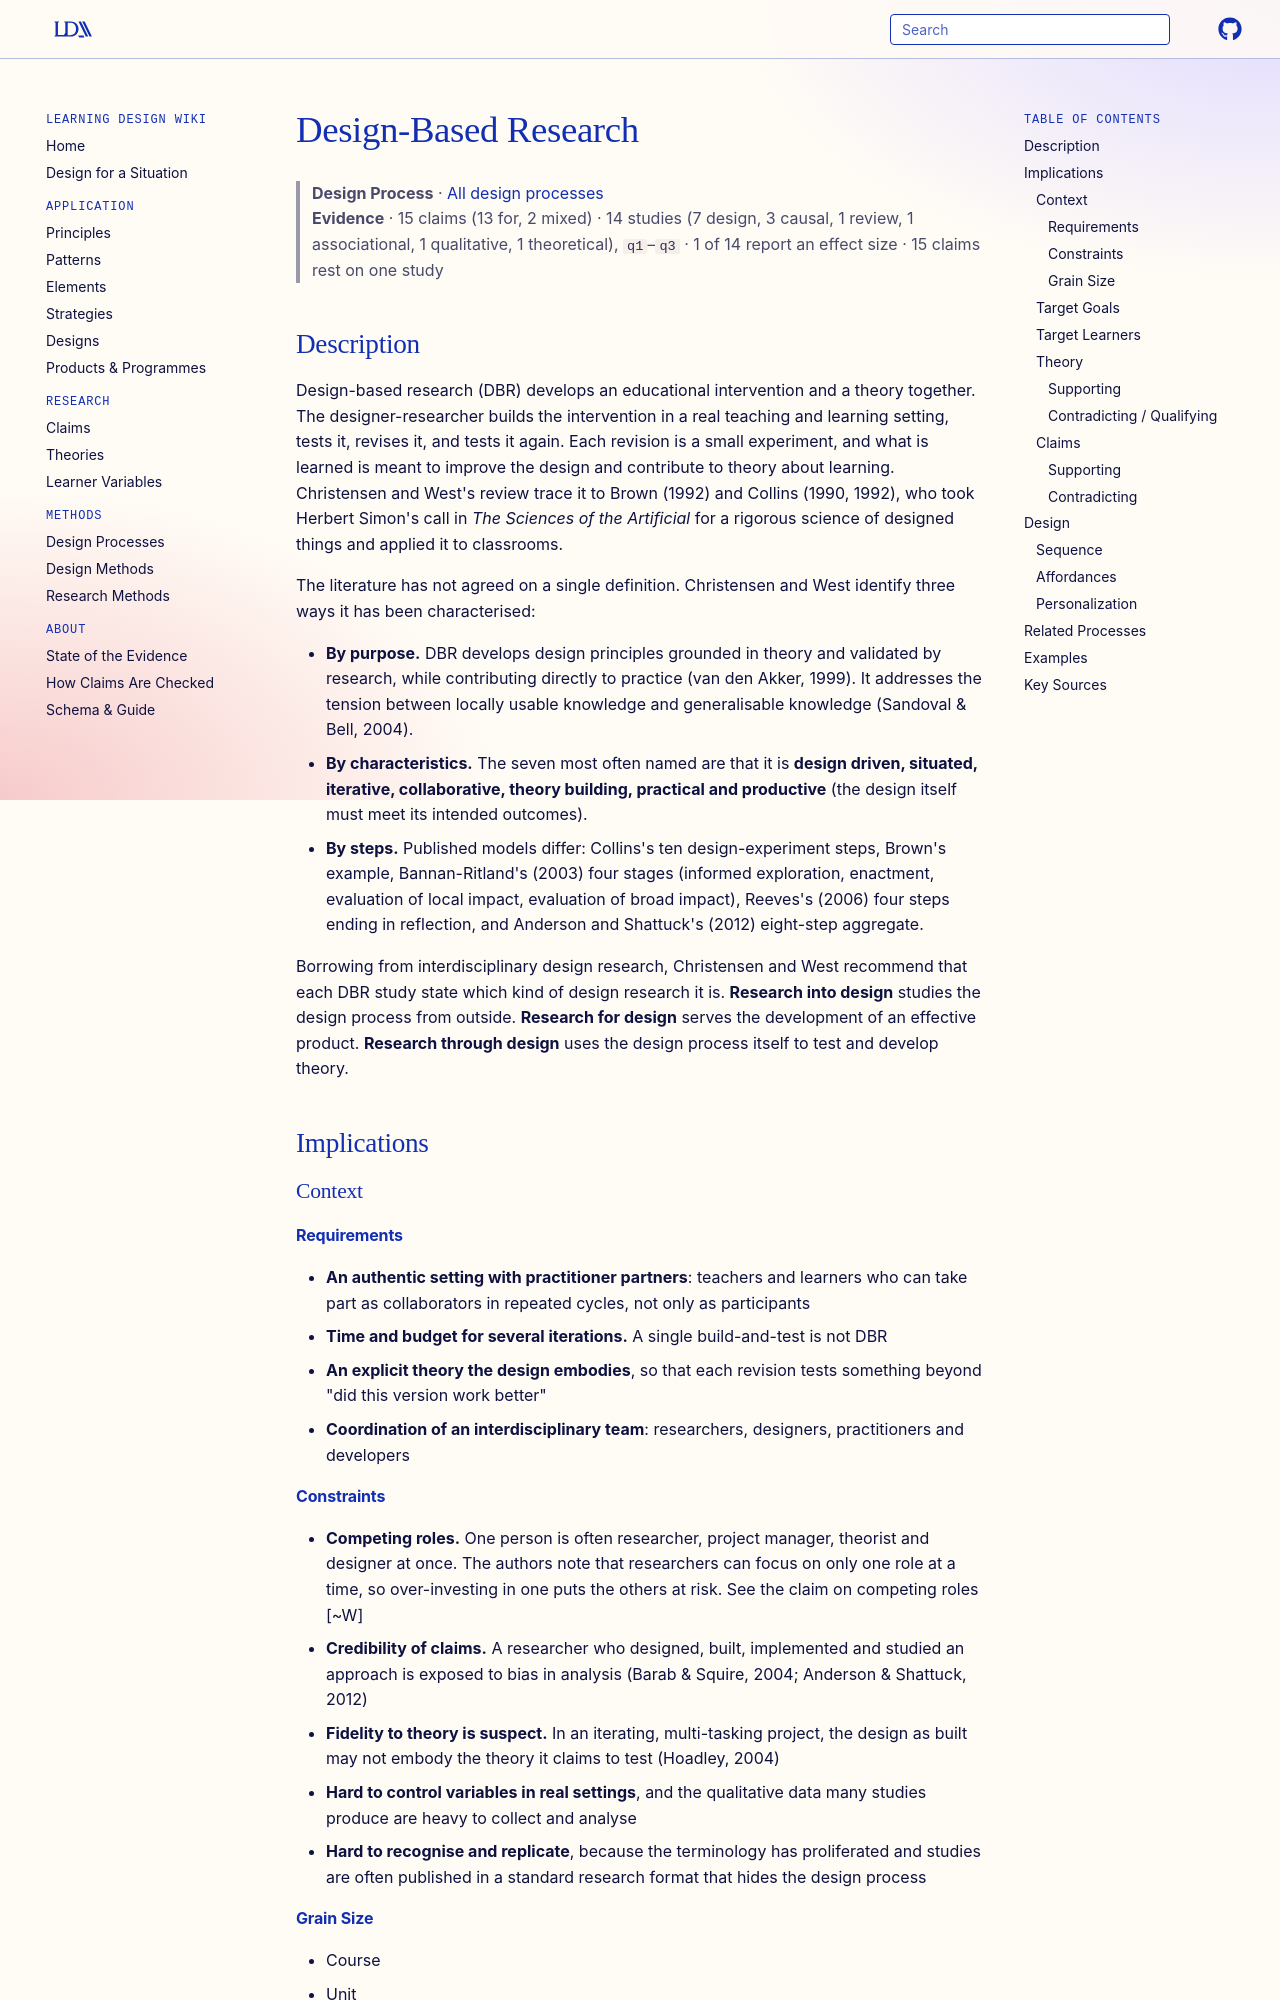

repository: Learning-Design-Alliance/learning-wiki · page: processes/design-based-research/index.html · generator: mkdocs

---
type: process
id: design-based-research
moved_from: [research-method/design-based-research, research-method/design-based-research-dbr]
title: Design-Based Research
description: A design process run as research. An intervention is designed and revised over repeated cycles in a real learning setting, in collaboration with practitioners, so that each cycle both improves the design and builds or tests theory about learning.
status: review
generated:
  by: claude/unspecified
  at: 2026-09-24
author: Ann Brown and Allan Collins lineage, after Herbert Simon's design science
grain_size: course
---

# Design-Based Research

> **Design Process** · [All design processes](index.md)
> **Evidence** · 15 claims (13 for, 2 mixed) · 14 studies (7 design, 3 causal, 1 review, 1 associational, 1 qualitative, 1 theoretical), `q1`–`q3` · 1 of 14 report an effect size · 15 claims rest on one study

## Description
Design-based research (DBR) develops an educational intervention and a theory together. The designer-researcher builds the intervention in a real teaching and learning setting, tests it, revises it, and tests it again. Each revision is a small experiment, and what is learned is meant to improve the design and contribute to theory about learning. Christensen and West's review trace it to Brown (1992) and Collins (1990, 1992), who took Herbert Simon's call in *The Sciences of the Artificial* for a rigorous science of designed things and applied it to classrooms.

The literature has not agreed on a single definition. Christensen and West identify three ways it has been characterised:

- **By purpose.** DBR develops design principles grounded in theory and validated by research, while contributing directly to practice (van den Akker, 1999). It addresses the tension between locally usable knowledge and generalisable knowledge (Sandoval & Bell, 2004).
- **By characteristics.** The seven most often named are that it is **design driven, situated, iterative, collaborative, theory building, practical and productive** (the design itself must meet its intended outcomes).
- **By steps.** Published models differ: Collins's ten design-experiment steps, Brown's example, Bannan-Ritland's (2003) four stages (informed exploration, enactment, evaluation of local impact, evaluation of broad impact), Reeves's (2006) four steps ending in reflection, and Anderson and Shattuck's (2012) eight-step aggregate.

Borrowing from interdisciplinary design research, Christensen and West recommend that each DBR study state which kind of design research it is. **Research into design** studies the design process from outside. **Research for design** serves the development of an effective product. **Research through design** uses the design process itself to test and develop theory.

## Implications

### Context
#### Requirements
- **An authentic setting with practitioner partners**: teachers and learners who can take part as collaborators in repeated cycles, not only as participants
- **Time and budget for several iterations.** A single build-and-test is not DBR
- **An explicit theory the design embodies**, so that each revision tests something beyond "did this version work better"
- **Coordination of an interdisciplinary team**: researchers, designers, practitioners and developers

#### Constraints
- **Competing roles.** One person is often researcher, project manager, theorist and designer at once. The authors note that researchers can focus on only one role at a time, so over-investing in one puts the others at risk. See the claim on competing roles [~W]
- **Credibility of claims.** A researcher who designed, built, implemented and studied an approach is exposed to bias in analysis (Barab & Squire, 2004; Anderson & Shattuck, 2012)
- **Fidelity to theory is suspect.** In an iterating, multi-tasking project, the design as built may not embody the theory it claims to test (Hoadley, 2004)
- **Hard to control variables in real settings**, and the qualitative data many studies produce are heavy to collect and analyse
- **Hard to recognise and replicate**, because the terminology has proliferated and studies are often published in a standard research format that hides the design process

#### Grain Size
- Course
- Unit
- Programme (a multi-year intervention in a district or network of schools)

### Target Goals
- An intervention that works in the setting it was designed for, and design principles that explain why
- Local theory about how learning happened in this setting, and transferable theory beyond it

### Target Learners
- Learners in the real setting the intervention is built for, often a context existing research has not reached

### Theory
#### Supporting
- [Situated Learning](../theories/situated-learning.md) — learning is studied in the context that shapes it, which is why DBR refuses the laboratory
- [Designerly Stances](../theories/designerly-stances.md) — design as a way of knowing, which DBR treats as a source of research knowledge

#### Contradicting / Qualifying
- The difficulty of isolating variables in authentic settings qualifies how far a DBR finding can support a causal claim. The authors describe researchers as torn between isolating critical variables and studying the design experience as a whole
